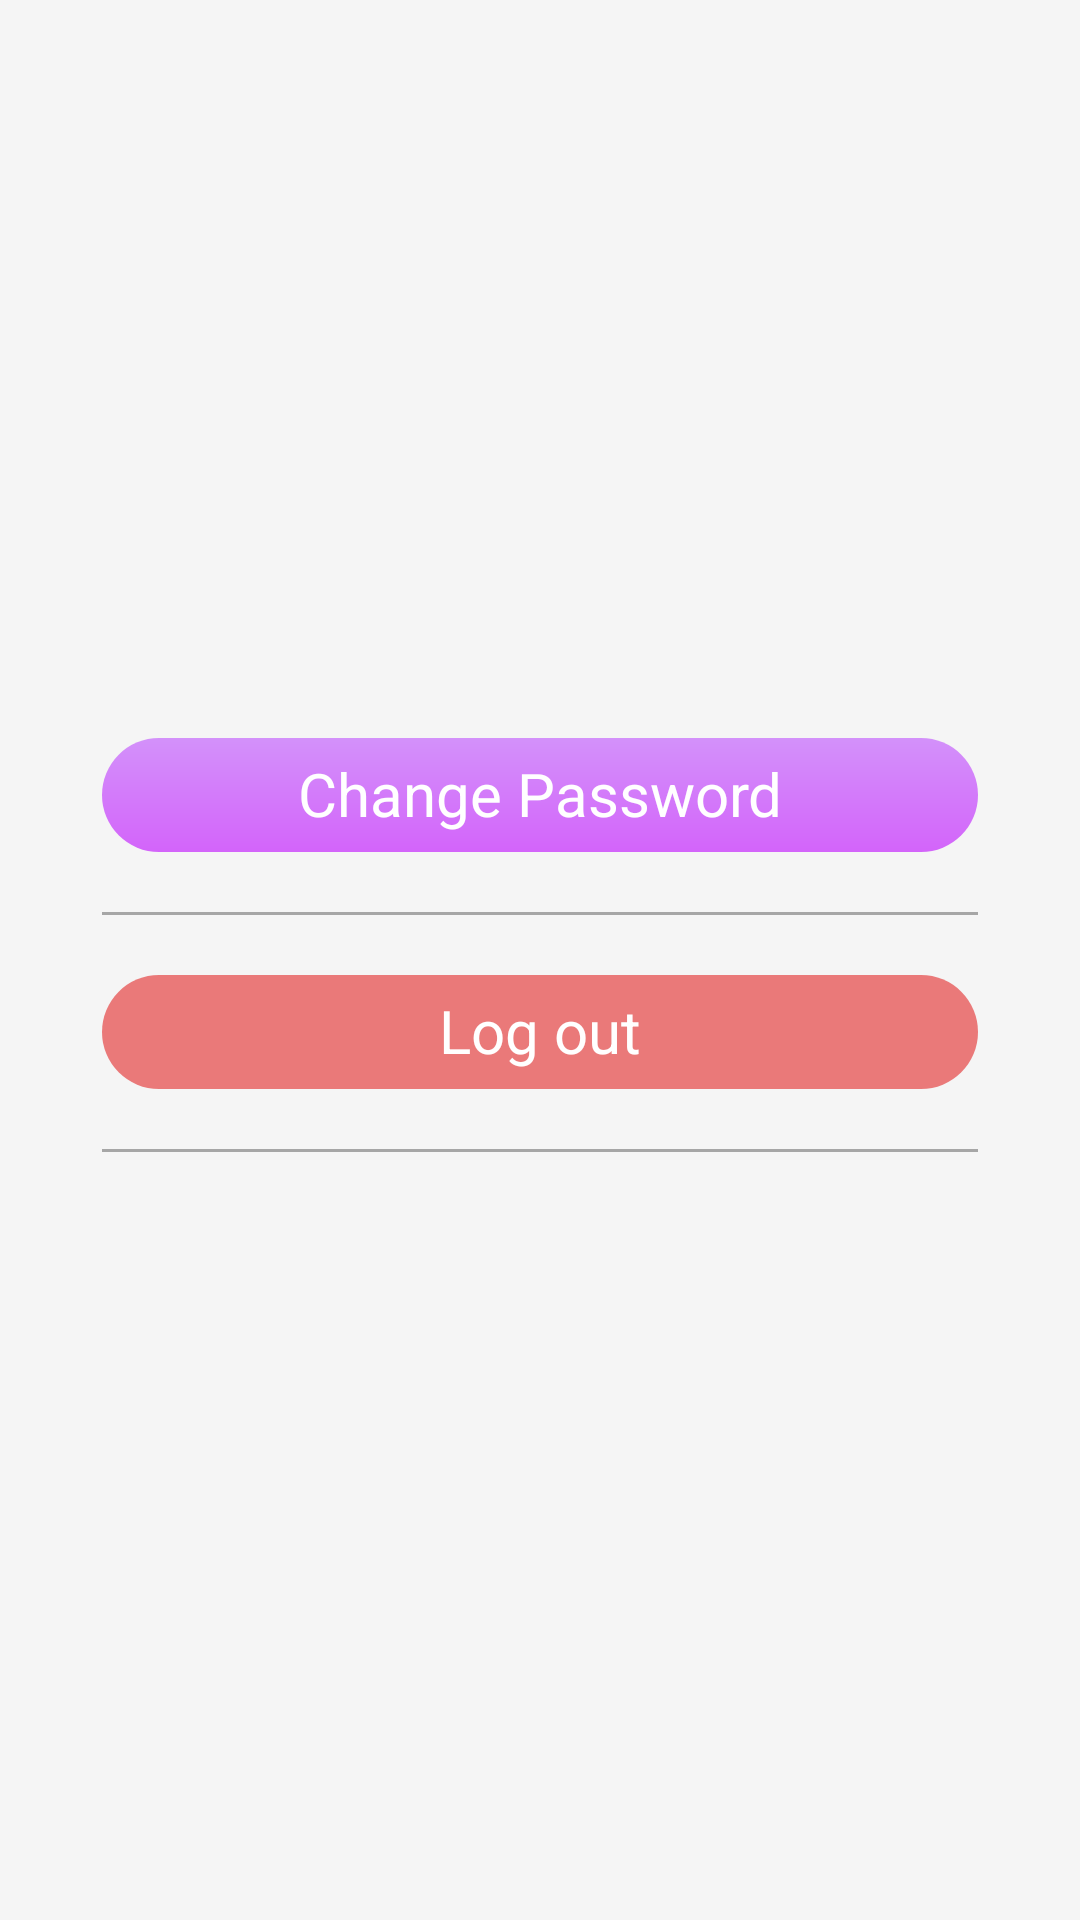

Reconstruct the res/layout file that produces this screen, plus the resources it refers to.
<!-- AndroidManifest.xml: application theme Theme.DoAn_ChuyenNganh -->
<!-- res/layout/activity_setting.xml -->
<?xml version="1.0" encoding="utf-8"?>
<androidx.constraintlayout.widget.ConstraintLayout xmlns:android="http://schemas.android.com/apk/res/android"
    xmlns:app="http://schemas.android.com/apk/res-auto"
    xmlns:tools="http://schemas.android.com/tools"
    android:layout_width="match_parent"
    android:layout_height="match_parent"
    android:background="#f5f5f5"
    android:isScrollContainer="false"
    android:scrollbars="horizontal"
    tools:context=".presentation.MainActivity">

    <View
        android:id="@+id/ellipse_2"
        android:layout_width="37dp"
        android:layout_height="37dp"
        android:layout_marginStart="16dp"
        android:layout_marginTop="16dp"
        android:layout_marginEnd="358dp"
        android:background="@drawable/ellipse_1_shape"
        android:foregroundGravity="center"
        app:layout_constraintEnd_toEndOf="parent"
        app:layout_constraintHorizontal_bias="0.0"
        app:layout_constraintStart_toStartOf="parent"
        app:layout_constraintTop_toTopOf="parent" />

    <ImageView
        android:id="@+id/btnBack"
        android:layout_width="20dp"
        android:layout_height="20dp"
        android:layout_marginTop="24dp"
        android:contentDescription="combined_shape3"
        app:layout_constraintEnd_toEndOf="parent"
        app:layout_constraintHorizontal_bias="0.066"
        app:layout_constraintStart_toStartOf="parent"
        app:layout_constraintTop_toTopOf="parent"
        app:srcCompat="@drawable/combined_shape" />

    <LinearLayout
        android:id="@+id/linearLayout"
        android:layout_width="match_parent"
        android:layout_height="wrap_content"
        android:layout_marginStart="24dp"
        android:layout_marginTop="236dp"
        android:layout_marginEnd="24dp"
        android:orientation="vertical"
        app:layout_constraintEnd_toEndOf="parent"
        app:layout_constraintHorizontal_bias="0.0"
        app:layout_constraintStart_toStartOf="parent"
        app:layout_constraintTop_toTopOf="parent">


        <LinearLayout
            android:id="@+id/changePass"
            android:layout_width="match_parent"
            android:layout_height="match_parent"
            android:layout_margin="10dp"
            android:background="@drawable/my_button2"
            android:orientation="horizontal">

            <TextView
                android:id="@+id/Password"
                android:layout_width="wrap_content"
                android:layout_height="38dp"
                android:layout_weight="1"
                android:paddingTop="5dp"
                android:text="Change Password"
                android:textAlignment="center"
                android:textColor="#ffff"
                android:textSize="20dp" />

            <ImageView
                android:id="@+id/btnResetPass"
                android:layout_width="wrap_content"
                android:layout_height="wrap_content"
                android:layout_centerInParent="true" />
        </LinearLayout>

        <androidx.appcompat.widget.AppCompatImageView
            android:id="@+id/appCompatImageView"
            android:layout_width="match_parent"
            android:layout_height="1dp"
            android:layout_margin="10dp"
            android:alpha="0.5"
            android:background="#585858" />

        <LinearLayout
            android:id="@+id/Logout"
            android:layout_width="match_parent"
            android:layout_height="match_parent"
            android:layout_margin="10dp"
            android:background="@drawable/my_button3"
            android:orientation="horizontal">

            <TextView
                android:layout_width="wrap_content"
                android:layout_height="38dp"
                android:layout_weight="1"
                android:paddingTop="5dp"
                android:text="Log out"
                android:textAlignment="center"
                android:textColor="#ffff"
                android:textSize="20dp" />


        </LinearLayout>

        <androidx.appcompat.widget.AppCompatImageView
            android:layout_width="match_parent"
            android:layout_height="1dp"
            android:layout_margin="10dp"
            android:alpha="0.5"
            android:background="#585858" />

    </LinearLayout>


</androidx.constraintlayout.widget.ConstraintLayout>
<!-- resources referenced by this layout -->
<resources>
  <!-- drawable ellipse_1_shape (drawable-nodpi) -->
  <?xml version="1.0" encoding="utf-8"?>
  <shape xmlns:android="http://schemas.android.com/apk/res/android"
  	android:shape="oval" >
  	<stroke android:color="#000000" android:width="2dp" />
  	<solid android:color="@color/ellipse_1_color" />
  </shape>
  <!-- drawable my_button2 (drawable) -->
  <?xml version="1.0" encoding="utf-8"?>
  <shape xmlns:android="http://schemas.android.com/apk/res/android"
      android:shape="rectangle">
      <gradient android:startColor="#D391FA"
          android:endColor="#D364FA"
          android:angle="270" />
      <corners android:radius="20dp" />
  </shape>
  <!-- drawable my_button3 (drawable) -->
  <?xml version="1.0" encoding="utf-8"?>
  <shape xmlns:android="http://schemas.android.com/apk/res/android"
      android:shape="rectangle">
      <gradient android:startColor="#ea7979"
          android:endColor="#ea7979"
          android:angle="270" />
      <corners android:radius="20dp" />
  </shape>
  <style name="Theme.DoAn_ChuyenNganh" parent="Base.Theme.DoAn_ChuyenNganh" />
  <color name="ellipse_1_color">#ffffff</color>
  <style name="Base.Theme.DoAn_ChuyenNganh" parent="Theme.AppCompat.Light.NoActionBar">
          <item name="colorPrimary">@color/cardview_light_background</item>
      </style>
</resources>
